Photos from the image-classification dataset "gesture" in the GitHub repository zeeshanmahar007/Sign-Talk---Bridge-the-Gap-of-Communication. Its 3 classes are: hello, thanks, yes.

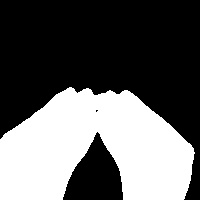
Label: thanks

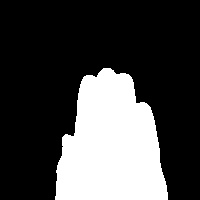
Label: hello

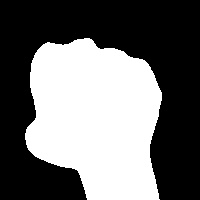
Label: yes

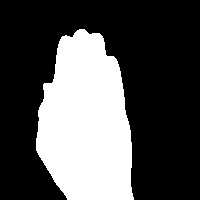
Label: hello

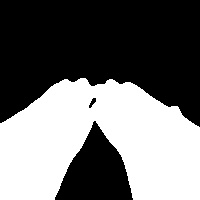
Label: thanks

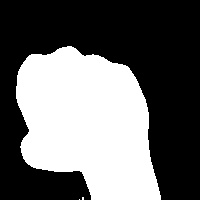
Label: yes
